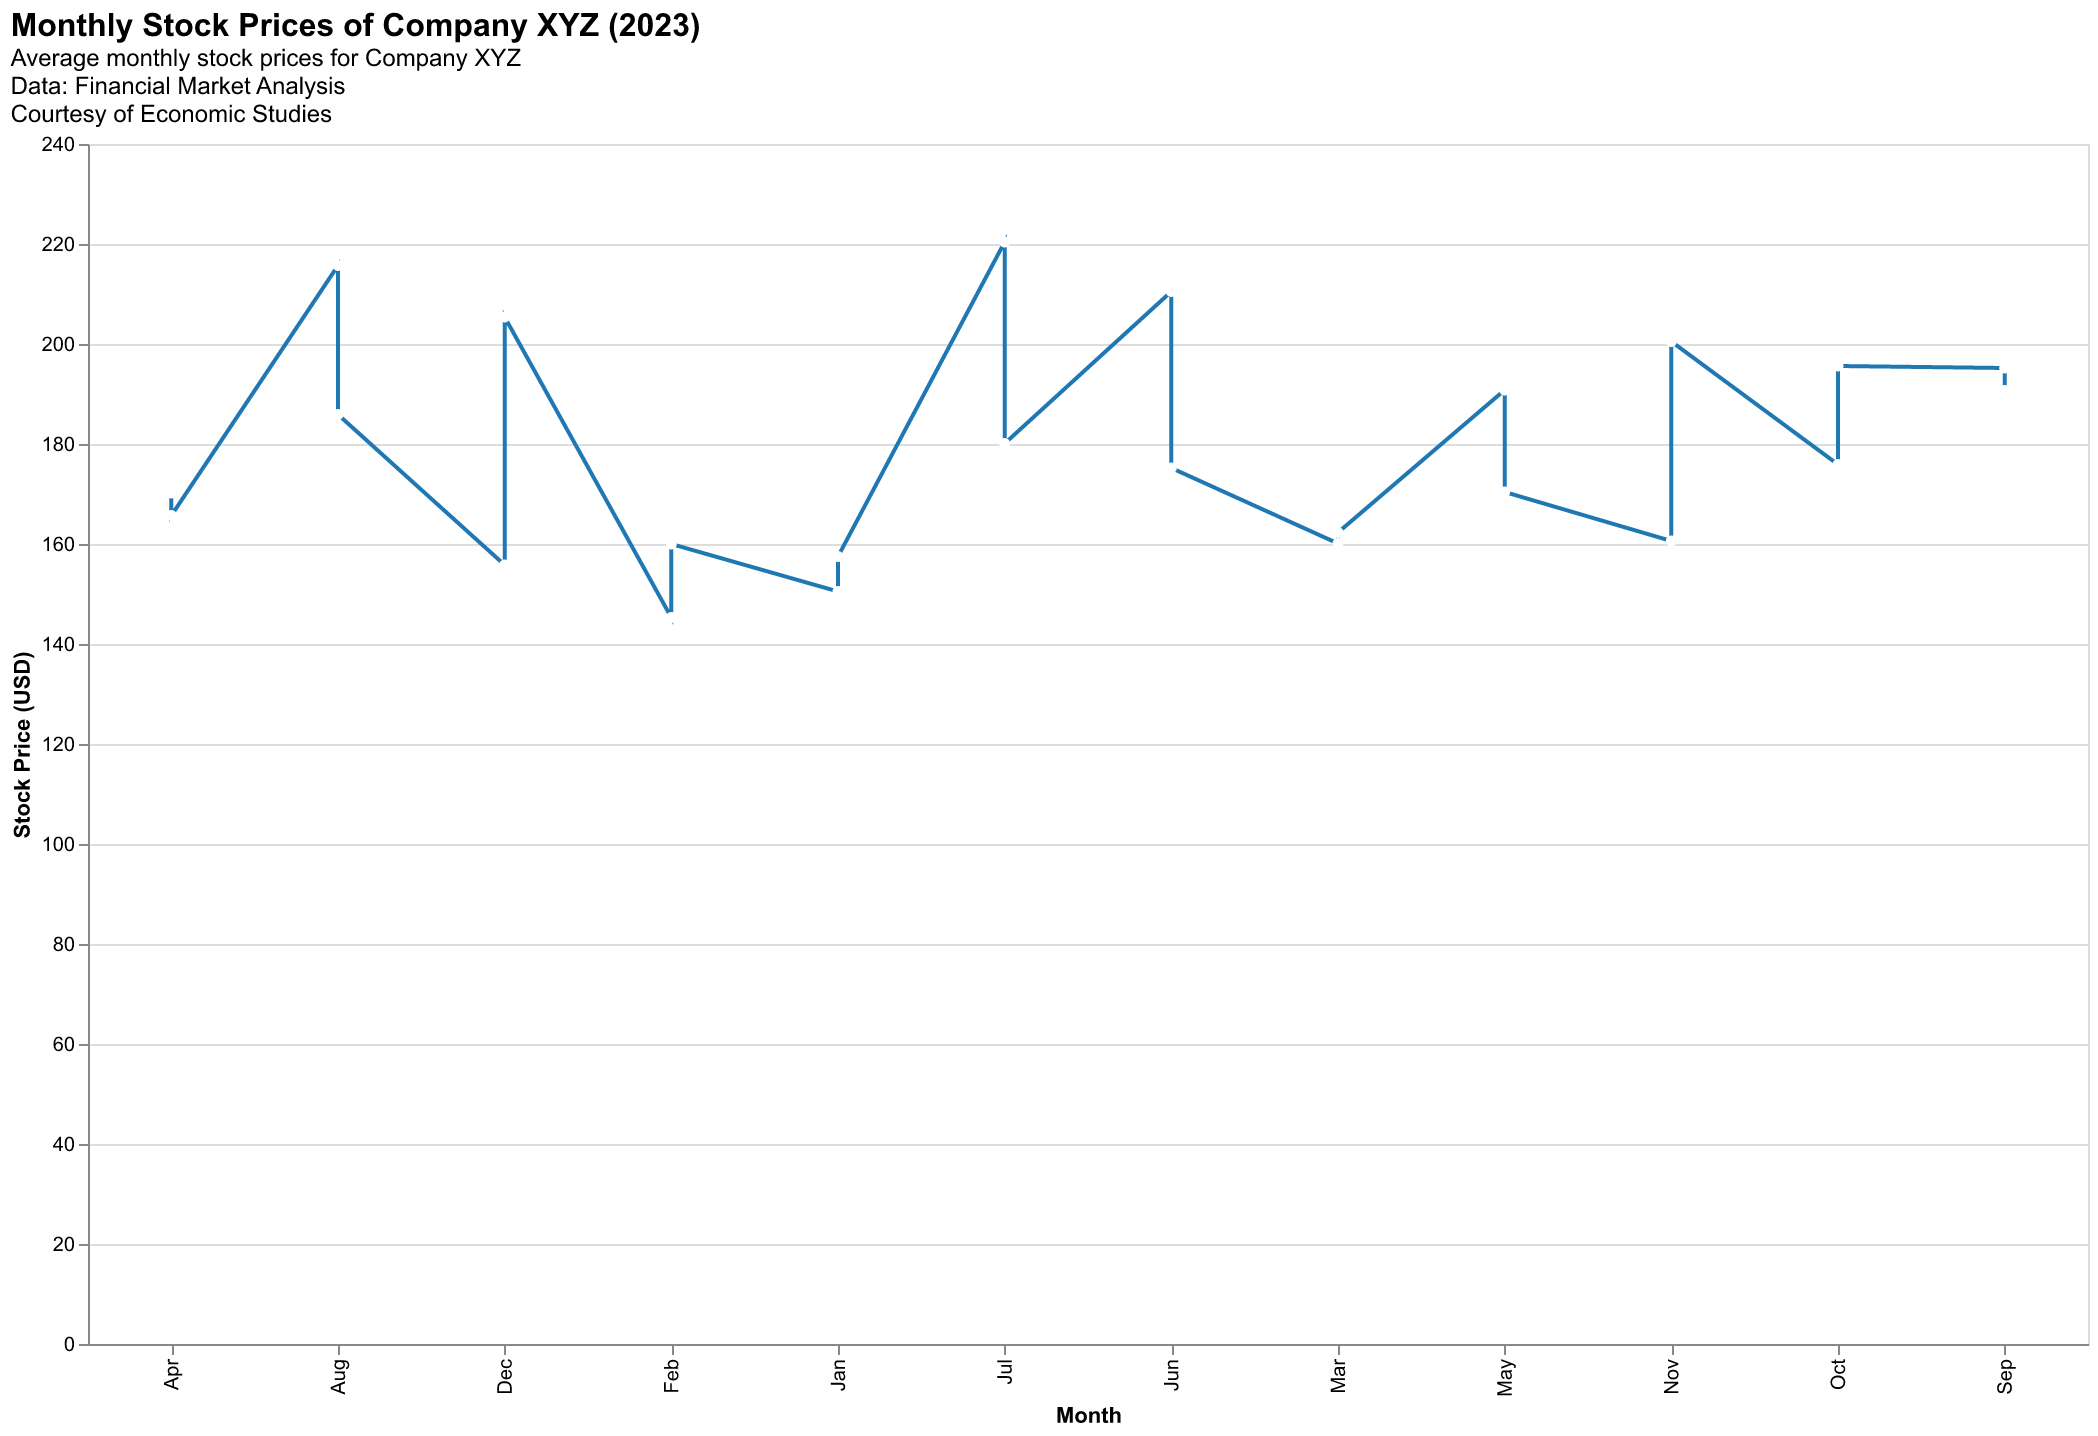

The file beside this chart, header and first rows:
Month, Stock Price
Jan, 150.5
Feb, 145.3
Mar, 160.1
Apr, 170.2
May, 190.8
Jun, 210.5
Jul, 220.4
Aug, 215.7
Sep, 195.2
Oct, 175.9
Nov, 160.6
Dec, 155.8
Jan, 157.5
Feb, 160.0
Mar, 162.3
Apr, 165.7
May, 170.4
Jun, 175.2
Jul, 180.1
Aug, 185.9
Sep, 190.7
Oct, 195.6
Nov, 200.5
Dec, 205.4
